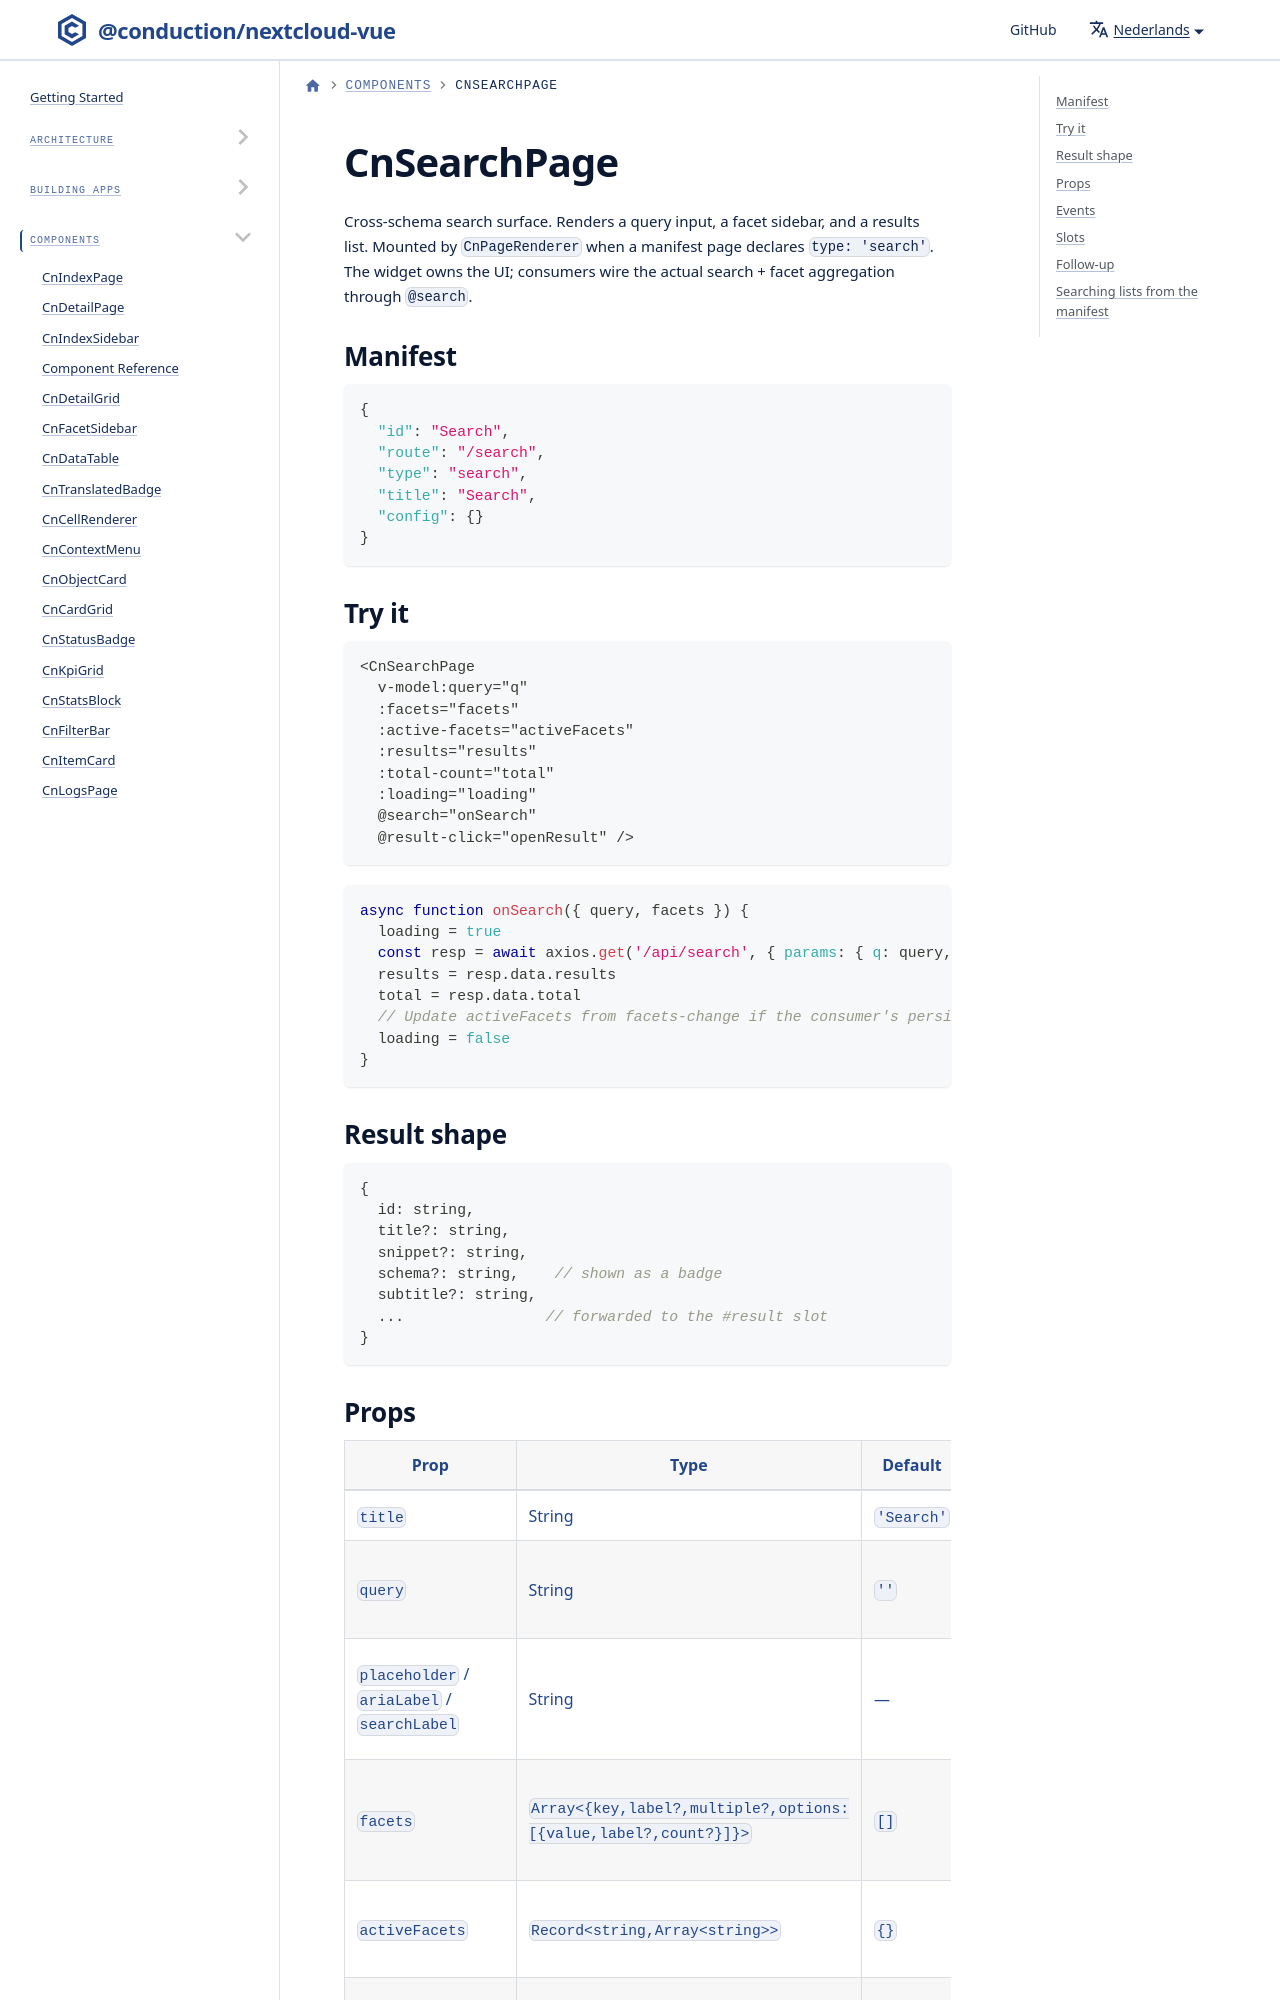

repository: ConductionNL/nextcloud-vue · page: nl/docs/components/cn-search-page/index.html · generator: docusaurus

---
sidebar_position: 35
---

# CnSearchPage

Cross-schema search surface. Renders a query input, a facet sidebar, and a results list. Mounted by `CnPageRenderer` when a manifest page declares `type: 'search'`. The widget owns the UI; consumers wire the actual search + facet aggregation through `@search`.

## Manifest

```json
{
  "id": "Search",
  "route": "/search",
  "type": "search",
  "title": "Search",
  "config": {}
}
```
